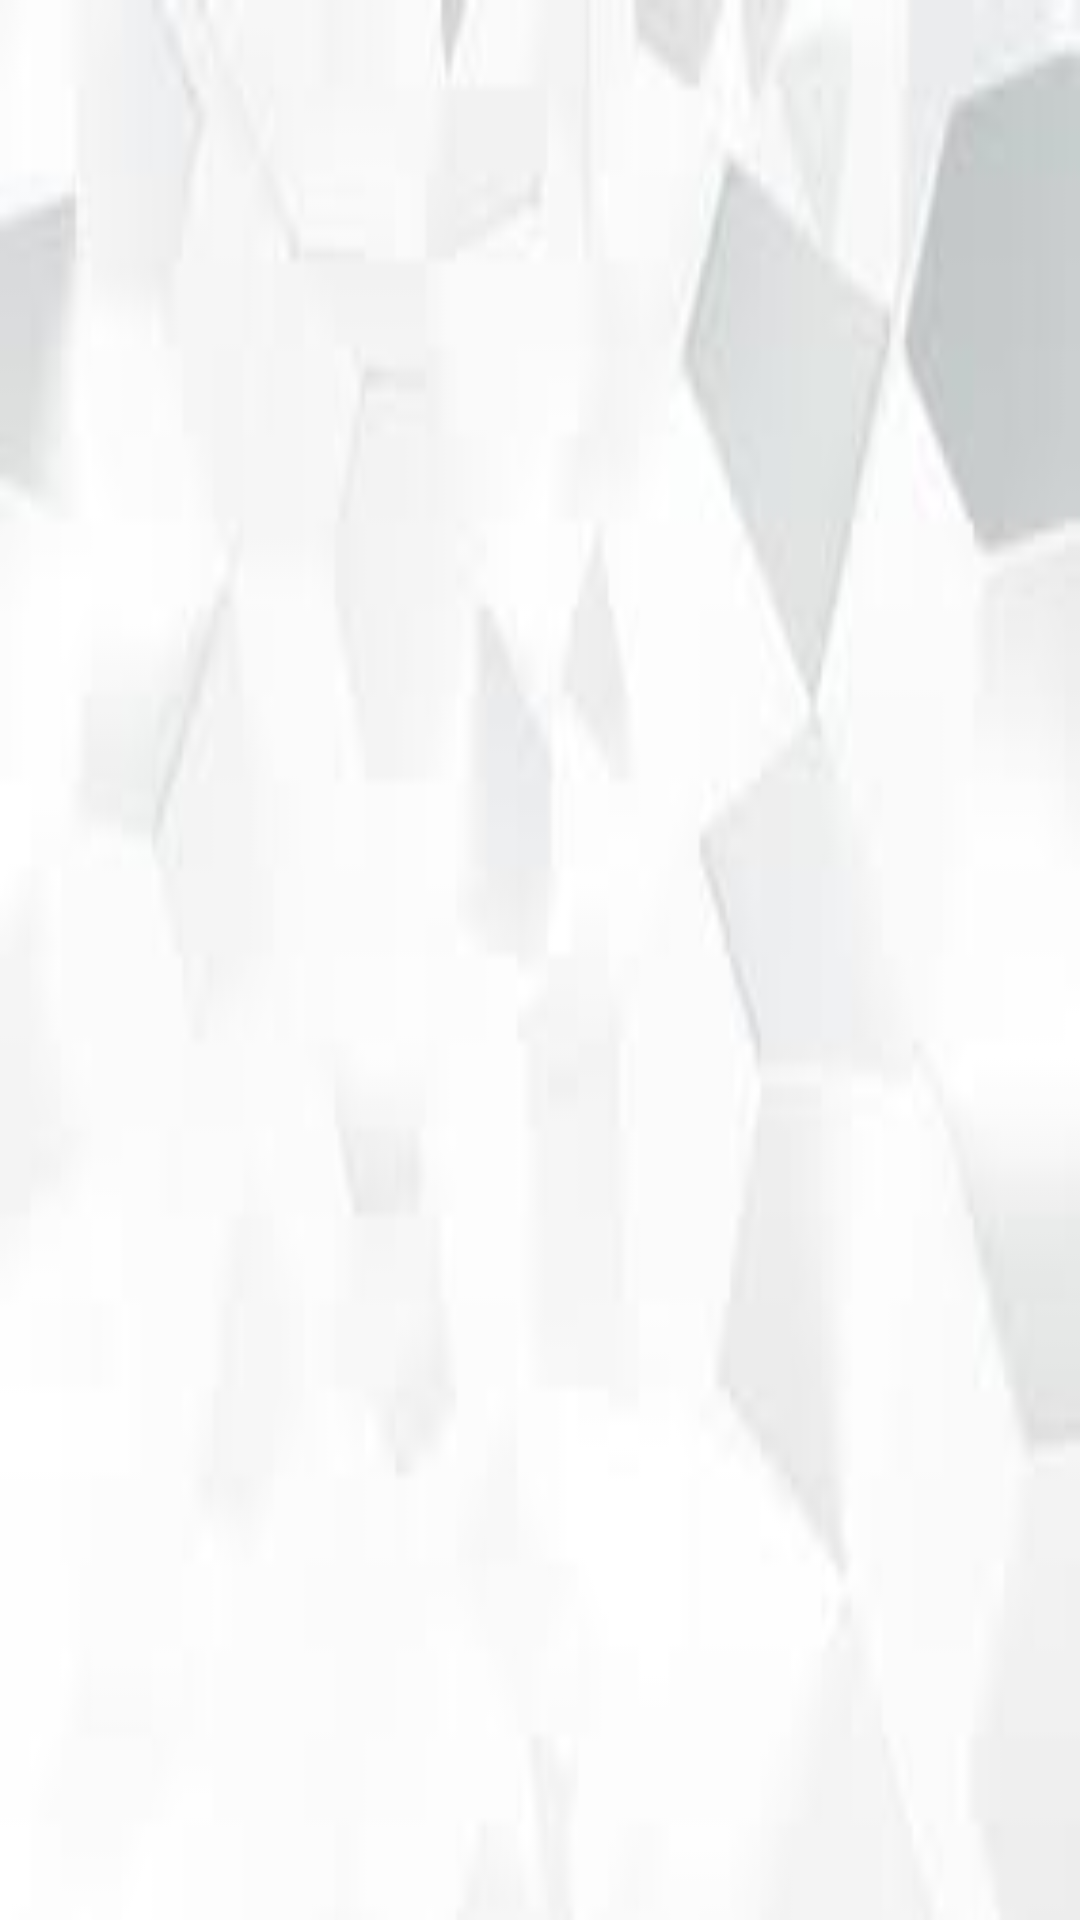

Reconstruct the res/layout file that produces this screen, plus the resources it refers to.
<!-- AndroidManifest.xml: application theme AppTheme -->
<!-- res/layout/fragment_users_search.xml -->
<?xml version="1.0" encoding="utf-8"?>
<LinearLayout xmlns:android="http://schemas.android.com/apk/res/android"
              android:layout_width="match_parent"
              android:layout_height="match_parent"
              android:orientation="vertical">

    <LinearLayout
        android:id="@+id/content_layout"
        android:layout_width="match_parent"
        android:layout_height="match_parent"
        android:orientation="vertical">

        <android.support.v7.widget.RecyclerView
            android:id="@+id/recycler_view"
            android:layout_width="match_parent"
            android:layout_height="match_parent"
            android:background="@drawable/back12">

        </android.support.v7.widget.RecyclerView>
    </LinearLayout>

    <LinearLayout
        android:id="@+id/progress_layout"
        android:layout_width="match_parent"
        android:layout_height="match_parent"
        android:gravity="center"
        android:orientation="vertical">

        <ProgressBar
            android:id="@+id/progress_bar"
            android:layout_width="wrap_content"
            android:layout_height="wrap_content"/>

    </LinearLayout>

    <LinearLayout
        android:id="@+id/error_layout"
        android:layout_width="match_parent"
        android:layout_height="match_parent"
        android:gravity="center"
        android:orientation="vertical"
        android:visibility="gone">

        <ImageView
            android:layout_width="160dp"
            android:layout_height="160dp"
            android:src="@drawable/ic_smartphone_with_sad_face_on_screen1"
            android:tint="@color/colorPrimary"/>

        <TextView
            android:layout_width="wrap_content"
            android:layout_height="wrap_content"
            android:layout_marginTop="8dp"
            android:text="@string/error_search_string"
            android:textColor="@color/md_black_1000"
            android:textSize="20sp"/>

        <Button
            android:id="@+id/retry_button"
            android:layout_width="wrap_content"
            android:layout_height="wrap_content"
            android:layout_marginTop="16dp"
            android:background="@color/colorPrimary"
            android:text="@string/retry"
            android:textColor="@color/md_white_1000"/>

    </LinearLayout>

</LinearLayout>
<!-- resources referenced by this layout -->
<resources>
  <color name="colorPrimary">#00bcd4</color>
  <color name="md_black_1000">#000000</color>
  <color name="md_white_1000">#ffffff</color>
  <!-- drawable back12: jpeg bitmap (drawable-hdpi, 2037 bytes) -->
  <!-- drawable ic_smartphone_with_sad_face_on_screen1: png bitmap (drawable-hdpi, 5418 bytes) -->
  <string name="error_search_string">Error occurred while getting data</string>
  <string name="retry">Retry</string>
  <style name="AppTheme" parent="Theme.AppCompat.Light.NoActionBar">
          
          <item name="colorPrimary">@color/colorPrimary</item>
          <item name="colorPrimaryDark">@color/colorPrimaryDark</item>
          <item name="colorAccent">@color/colorAccent</item>
          <item name="colorControlNormal">@color/md_white_1000</item>
      </style>
  <color name="colorPrimaryDark">#0097a7</color>
  <color name="colorAccent">#f2fe71</color>
</resources>
